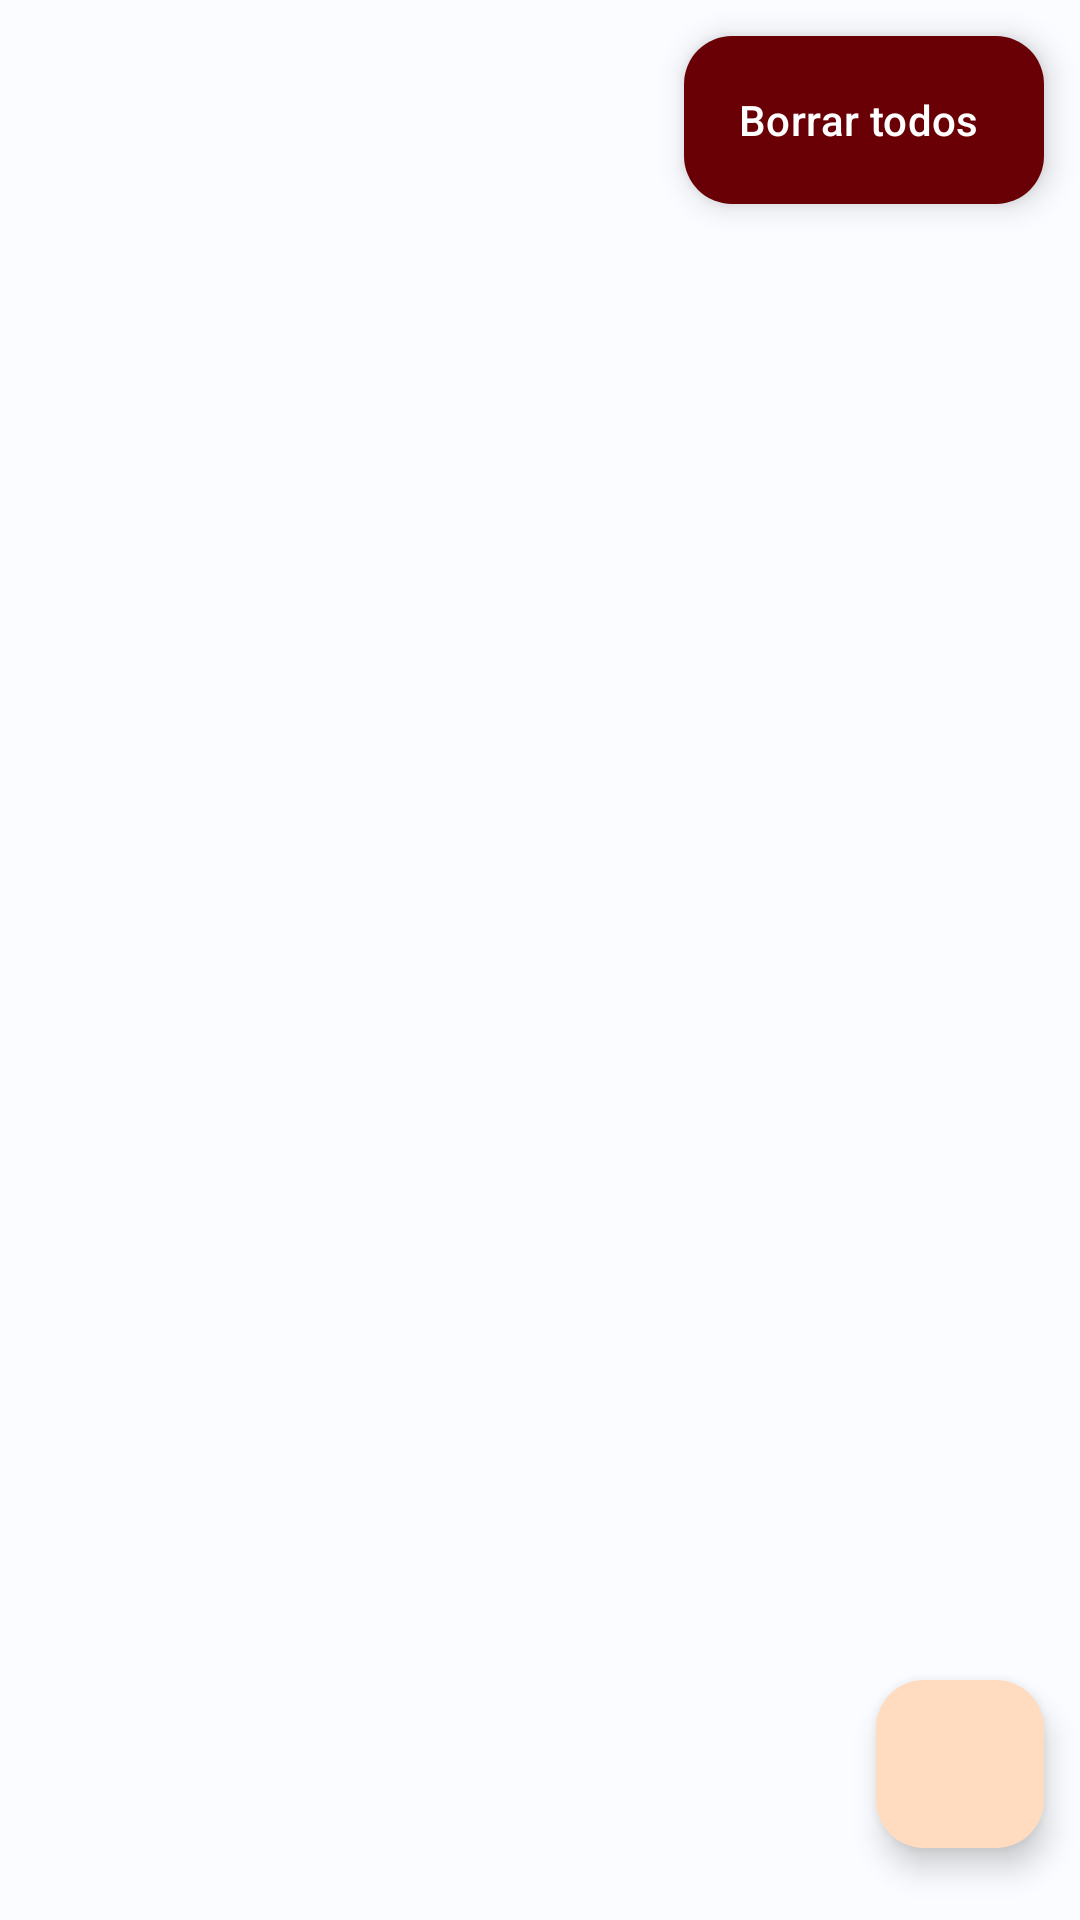

Layout XML and referenced resources for this Android screen:
<!-- AndroidManifest.xml: application theme Theme.UtadOnline_PMDMUD3GestionDeDatos -->
<!-- res/layout/activity_paper_dbactivity.xml -->
<?xml version="1.0" encoding="utf-8"?>
<androidx.constraintlayout.widget.ConstraintLayout xmlns:android="http://schemas.android.com/apk/res/android"
    xmlns:app="http://schemas.android.com/apk/res-auto"
    xmlns:tools="http://schemas.android.com/tools"
    android:layout_width="match_parent"
    android:layout_height="match_parent"
    tools:context=".paper_db.PaperDBActivity">

    <androidx.recyclerview.widget.RecyclerView
        android:id="@+id/rv_player"
        android:layout_width="0dp"
        android:layout_height="0dp"
        app:layout_constraintBottom_toBottomOf="parent"
        app:layout_constraintEnd_toEndOf="parent"
        app:layout_constraintStart_toStartOf="parent"
        app:layout_constraintTop_toTopOf="parent"
        tools:itemCount="3"
        tools:listitem="@layout/db_item" />

    <com.google.android.material.floatingactionbutton.FloatingActionButton
        android:id="@+id/fab_add_new_player"
        android:layout_width="wrap_content"
        android:layout_height="wrap_content"
        android:layout_marginEnd="12dp"
        android:layout_marginBottom="24dp"
        android:clickable="true"
        app:layout_constraintBottom_toBottomOf="parent"
        app:layout_constraintEnd_toEndOf="parent"
        app:srcCompat="@drawable/ic_add" />

    <com.google.android.material.floatingactionbutton.ExtendedFloatingActionButton
        android:id="@+id/fabe_delete_all"
        android:layout_width="wrap_content"
        android:layout_height="wrap_content"
        android:layout_margin="12dp"
        android:clickable="true"
        android:text="@string/delete_all_button_text"
        android:textColor="@color/md_theme_light_onError"
        app:backgroundTint="@color/md_theme_dark_onError"
        app:layout_constraintEnd_toEndOf="parent"
        app:layout_constraintTop_toTopOf="parent" />
</androidx.constraintlayout.widget.ConstraintLayout>
<!-- res/layout/db_item.xml (included above) -->
<?xml version="1.0" encoding="utf-8"?>
<androidx.cardview.widget.CardView xmlns:android="http://schemas.android.com/apk/res/android"
    xmlns:app="http://schemas.android.com/apk/res-auto"
    xmlns:tools="http://schemas.android.com/tools"
    android:layout_width="match_parent"
    android:layout_height="wrap_content"
    android:layout_margin="8dp"
    app:cardBackgroundColor="@color/md_theme_light_surfaceVariant"
    app:cardCornerRadius="12dp">

    <androidx.constraintlayout.widget.ConstraintLayout
        android:layout_width="match_parent"
        android:layout_height="wrap_content"
        android:padding="16dp">

        <TextView
            android:id="@+id/tv_name"
            android:layout_width="0dp"
            android:layout_height="wrap_content"
            android:text="@string/item_name_title"
            app:layout_constraintEnd_toEndOf="parent"
            app:layout_constraintStart_toStartOf="parent"
            app:layout_constraintTop_toTopOf="parent" />

        <TextView
            android:id="@+id/tv_age"
            android:layout_width="0dp"
            android:layout_height="wrap_content"
            android:layout_marginTop="16dp"
            android:text="@string/item_age_title"
            app:layout_constraintEnd_toEndOf="parent"
            app:layout_constraintStart_toStartOf="parent"
            app:layout_constraintTop_toBottomOf="@+id/tv_name" />

        <TextView
            android:id="@+id/tv_played_position"
            android:layout_width="0dp"
            android:layout_height="wrap_content"
            android:layout_marginTop="16dp"
            android:text="@string/item_played_position_title"
            app:layout_constraintEnd_toEndOf="parent"
            app:layout_constraintStart_toStartOf="parent"
            app:layout_constraintTop_toBottomOf="@+id/tv_age" />

        <Button
            android:id="@+id/btn_delete_player"
            android:layout_width="wrap_content"
            android:layout_height="wrap_content"
            android:layout_marginTop="8dp"
            android:backgroundTint="@color/md_theme_dark_errorContainer"
            android:text="@string/delete_button_text"
            app:icon="@drawable/ic_delete"
            app:layout_constraintBottom_toBottomOf="parent"
            app:layout_constraintEnd_toEndOf="parent"
            app:layout_constraintTop_toBottomOf="@+id/tv_played_position" />

    </androidx.constraintlayout.widget.ConstraintLayout>
</androidx.cardview.widget.CardView>
<!-- resources referenced by this layout -->
<resources>
  <color name="md_theme_dark_errorContainer">#93000A</color>
  <color name="md_theme_dark_onError">#690005</color>
  <color name="md_theme_light_onError">#FFFFFF</color>
  <color name="md_theme_light_surfaceVariant">#F2DFD1</color>
  <!-- drawable ic_delete (drawable) -->
  <vector android:height="24dp" android:tint="#9C1C1C"
      android:viewportHeight="24" android:viewportWidth="24"
      android:width="24dp" xmlns:android="http://schemas.android.com/apk/res/android">
      <path android:fillColor="@android:color/white" android:pathData="M6,19c0,1.1 0.9,2 2,2h8c1.1,0 2,-0.9 2,-2L18,7L6,7v12zM8,9h8v10L8,19L8,9zM15.5,4l-1,-1h-5l-1,1L5,4v2h14L19,4z"/>
  </vector>
  <string name="delete_all_button_text">Borrar todos</string>
  <string name="delete_button_text">Eliminar</string>
  <string name="item_age_title">Edad: %s</string>
  <string name="item_name_title">Nombre: %s</string>
  <string name="item_played_position_title">Juega en: %s</string>
  <style name="Theme.UtadOnline_PMDMUD3GestionDeDatos" parent="Base.Theme.UtadOnline_PMDMUD3GestionDeDatos" />
  <color name="md_theme_light_primary">#8C5000</color>
  <color name="md_theme_light_onPrimary">#FFFFFF</color>
  <color name="md_theme_light_primaryContainer">#FFDCBF</color>
  <color name="md_theme_light_onPrimaryContainer">#2D1600</color>
  <color name="md_theme_light_secondary">#785A00</color>
  <color name="md_theme_light_onSecondary">#FFFFFF</color>
  <color name="md_theme_light_secondaryContainer">#FFDF9C</color>
  <color name="md_theme_light_onSecondaryContainer">#251A00</color>
  <color name="md_theme_light_tertiary">#546500</color>
  <color name="md_theme_light_onTertiary">#FFFFFF</color>
  <color name="md_theme_light_tertiaryContainer">#D6ED7D</color>
  <color name="md_theme_light_onTertiaryContainer">#181E00</color>
  <color name="md_theme_light_error">#BA1A1A</color>
  <color name="md_theme_light_errorContainer">#FFDAD6</color>
  <color name="md_theme_light_onErrorContainer">#410002</color>
  <color name="md_theme_light_background">#FAFCFF</color>
  <color name="md_theme_light_onBackground">#001F2A</color>
  <color name="md_theme_light_surface">#FAFCFF</color>
  <color name="md_theme_light_onSurface">#001F2A</color>
  <color name="md_theme_light_onSurfaceVariant">#51443A</color>
  <color name="md_theme_light_outline">#837469</color>
  <color name="md_theme_light_inverseOnSurface">#E1F4FF</color>
  <color name="md_theme_light_inverseSurface">#003547</color>
  <color name="md_theme_light_inversePrimary">#FFB873</color>
</resources>
